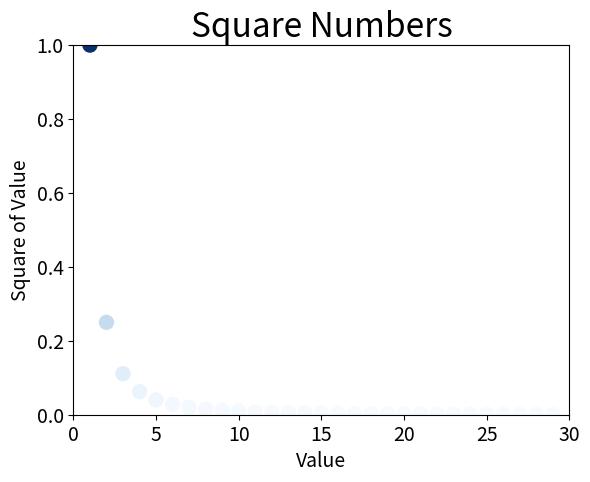

This chart was generated by the following Python code:
import matplotlib.pyplot as plt

# input_value = [i for i in range(1,6)]
# squares = [i**2 for i in range(1,6)]
# plt.plot(input_value, squares, linewidth=5) # 這裏就是準備階段，初始化軸、右上角象限、文字等等，下面show顯示出來。正如a=3已經弄好了，print打印出來
# plt.title('Square Numbers', fontsize=24)
# plt.xlabel('Value', fontsize=14)
# plt.ylabel('Square of Value', fontsize=14)
#
# plt.tick_params(axis='both', labelsize=14)
#
#
# plt.savefig('./image_rw/aline_add_xaixs.jpg')
# plt.show()


plt.scatter(2,90, s = 200) # s為尺寸
x_values = [i for i in range(1,30)]
y_values = [1/i/i for i in range(1,30)]
plt.scatter(x_values,y_values,c = y_values,cmap=plt.cm.Blues,s = 100) # s為尺寸,c設定色(設為（0.1，0.7，0.8）也行),jet是彩色。如果是漸變，那麽c就是每個點分配的顔色權重

plt.title('Square Numbers', fontsize=24)
plt.xlabel('Value', fontsize=14)
plt.ylabel('Square of Value', fontsize=14)

plt.axis([0,30,0,1])
plt.tick_params(axis='both', which = 'major', labelsize=14)

# plt.savefig('./image_rw/scatter_colormap_bbox.jpg',bbox_inches='tight') #裁剪了邊緣
plt.show()